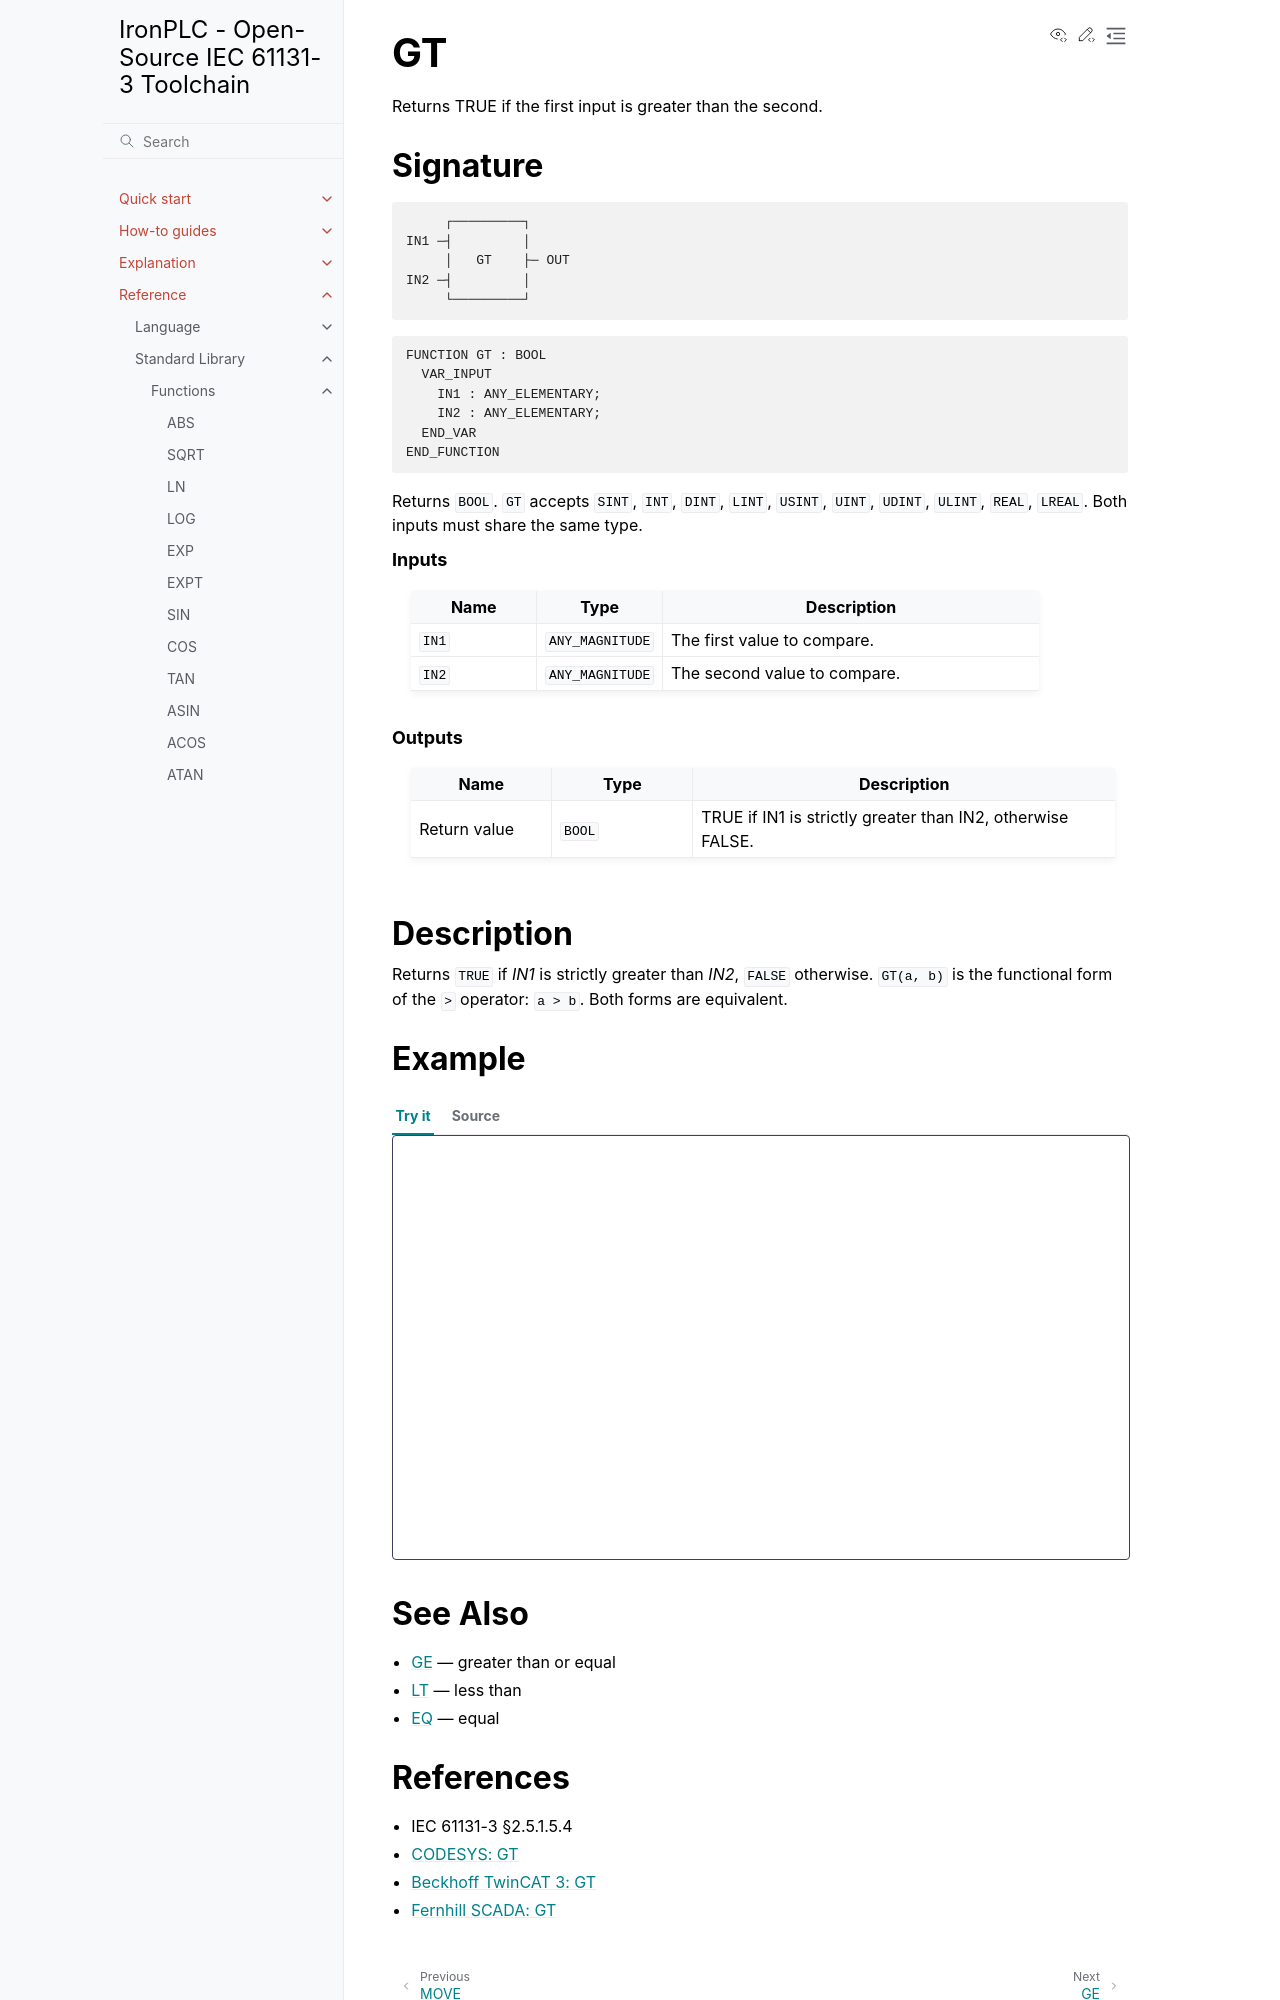

repository: ironplc/ironplc · page: reference/standard-library/functions/gt.html · generator: sphinx

==
GT
==

Returns TRUE if the first input is greater than the second.

Signature
---------

.. code-block:: text

            ┌─────────┐
       IN1 ─┤         │
            │   GT    ├─ OUT
       IN2 ─┤         │
            └─────────┘

.. code-block:: text

   FUNCTION GT : BOOL
     VAR_INPUT
       IN1 : ANY_ELEMENTARY;
       IN2 : ANY_ELEMENTARY;
     END_VAR
   END_FUNCTION

Returns ``BOOL``. ``GT`` accepts ``SINT``, ``INT``, ``DINT``, ``LINT``,
``USINT``, ``UINT``, ``UDINT``, ``ULINT``, ``REAL``, ``LREAL``. Both
inputs must share the same type.

.. rubric:: Inputs

.. list-table::
   :header-rows: 1
   :widths: 20 20 60
   :align: left

   * - Name
     - Type
     - Description
   * - ``IN1``
     - ``ANY_MAGNITUDE``
     - The first value to compare.
   * - ``IN2``
     - ``ANY_MAGNITUDE``
     - The second value to compare.

.. rubric:: Outputs

.. list-table::
   :header-rows: 1
   :widths: 20 20 60
   :align: left

   * - Name
     - Type
     - Description
   * - Return value
     - ``BOOL``
     - TRUE if IN1 is strictly greater than IN2, otherwise FALSE.

Description
-----------

Returns ``TRUE`` if *IN1* is strictly greater than *IN2*, ``FALSE``
otherwise. ``GT(a, b)`` is the functional form of the ``>`` operator:
``a > b``. Both forms are equivalent.

Example
-------

.. playground-with-program::
   :vars: result : BOOL;

   result := GT(10, 5);    (* result = TRUE *)
   result := 10 > 5;       (* result = TRUE, operator form *)
   result := 5 > 5;        (* result = FALSE *)

See Also
--------

* :doc:`ge` — greater than or equal
* :doc:`lt` — less than
* :doc:`eq` — equal
